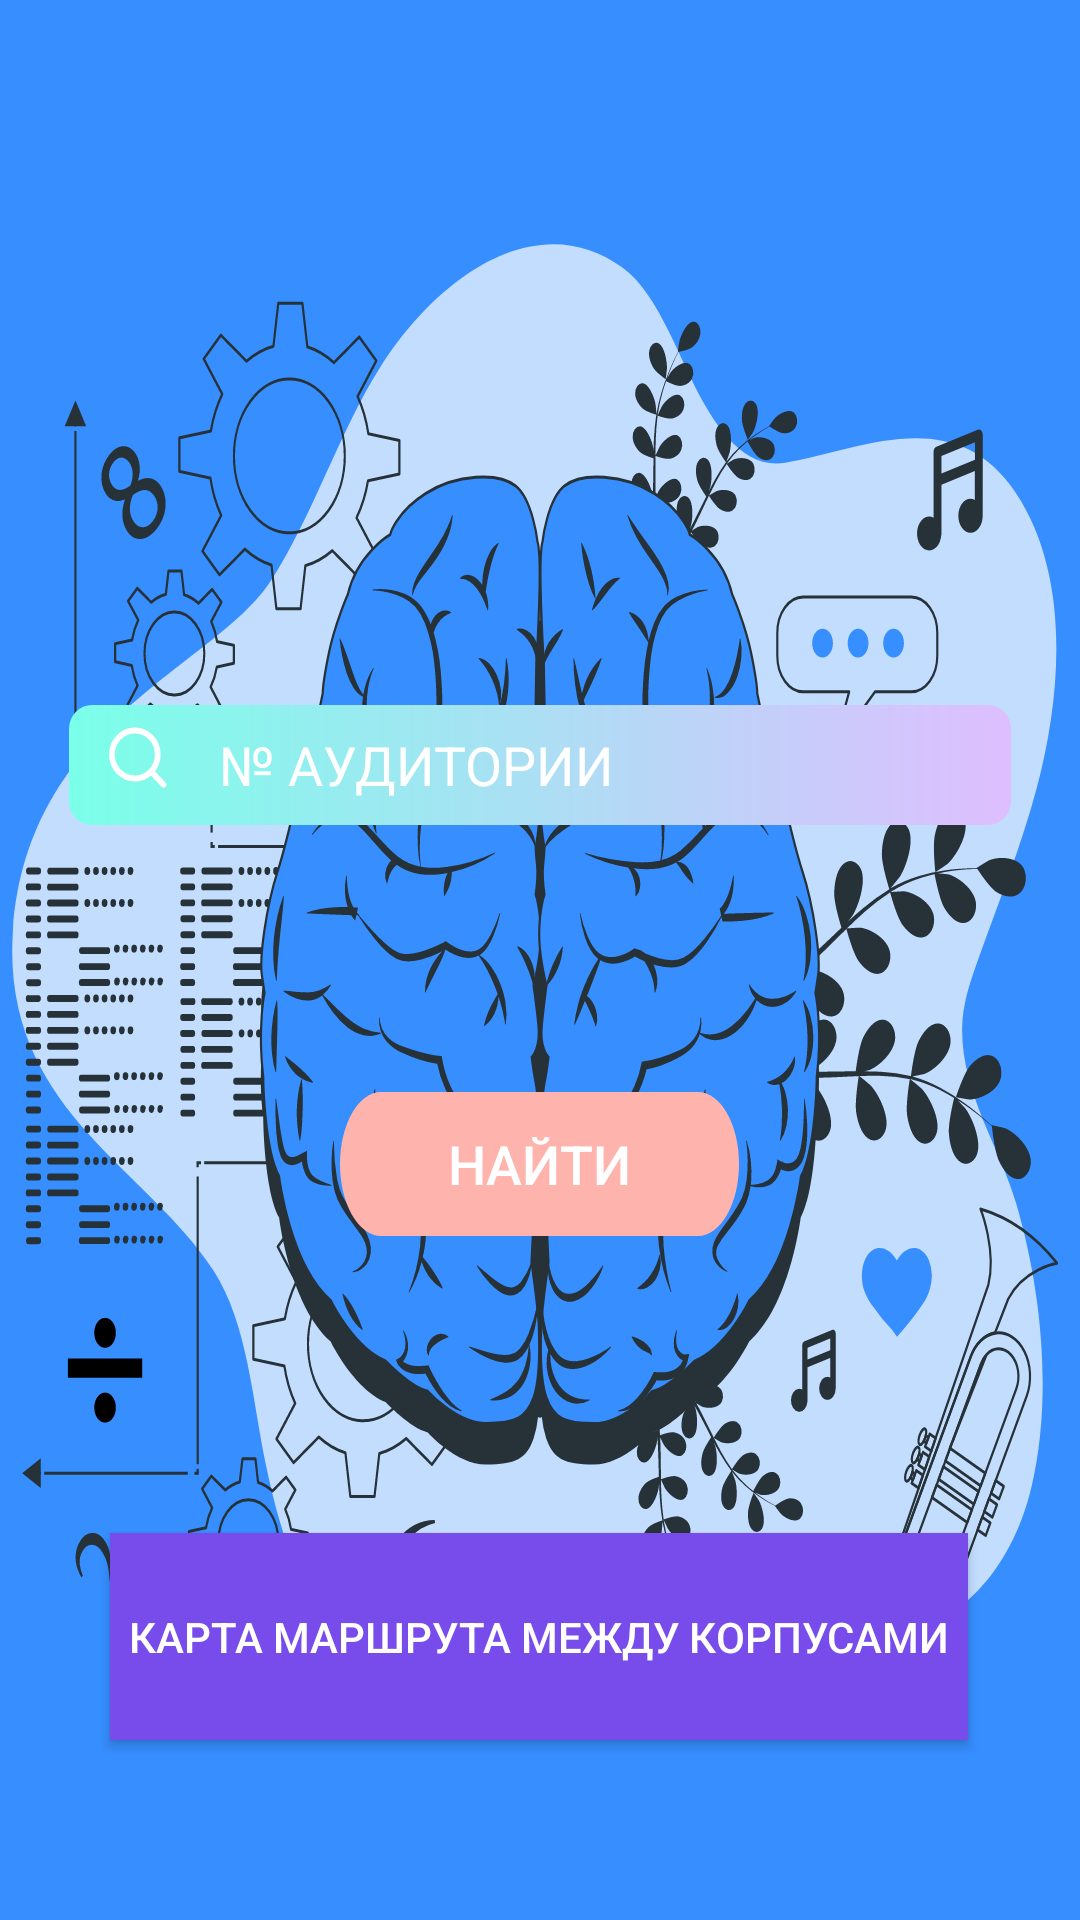

Write the Android layout XML for this screen, with the resource values it uses.
<!-- AndroidManifest.xml: application theme Theme.AppCompat.DayNight.NoActionBar -->
<!-- res/layout/activity_search.xml -->
<?xml version="1.0" encoding="utf-8"?>
<androidx.constraintlayout.widget.ConstraintLayout
    xmlns:android="http://schemas.android.com/apk/res/android"
    xmlns:app="http://schemas.android.com/apk/res-auto"
    xmlns:tools="http://schemas.android.com/tools"
    android:layout_width="match_parent"
    android:layout_height="match_parent"
    android:background="@color/figma_background"
    android:id="@+id/activity_search"
    tools:context=".SearchActivity">

    

    


    <FrameLayout
        android:id="@+id/illustration"
        android:layout_width="wrap_content"
        android:layout_height="wrap_content"
        app:layout_constraintBottom_toBottomOf="parent"
        app:layout_constraintEnd_toEndOf="parent"
        app:layout_constraintStart_toStartOf="parent"
        app:layout_constraintTop_toTopOf="parent"
        android:background="@drawable/brain"
        tools:ignore="MissingConstraints">
        

        <EditText
            android:id="@+id/editTextSearch"
            android:layout_width="wrap_content"
            android:layout_height="wrap_content"
            android:layout_marginHorizontal="23dp"
            android:layout_gravity="center_horizontal"
            android:layout_marginTop="165dp"
            android:hint="№ АУДИТОРИИ"
            android:paddingStart="50dp"
            android:textColor="@android:color/white"
            android:background="@drawable/search"
            android:textColorHint="@android:color/white"
            android:textSize="18sp" />

        <Button
            android:id="@+id/searchButton"
            android:layout_width="133dp"
            android:layout_height="wrap_content"
            android:layout_gravity="center"
            android:layout_marginTop="68dp"
            android:background="@drawable/btn_new"
            android:fontFamily="sans-serif-medium"
            android:text="Найти"
            android:textColor="@android:color/white"
            android:textSize="18sp" />
    </FrameLayout>



    
    <Button
        android:id="@+id/mapButton"
        android:layout_width="286dp"
        android:layout_height="69dp"
        android:layout_marginBottom="60dp"
        android:background="@color/figma_purple"
        android:fontFamily="sans-serif-medium"
        android:text="КАРТА МАРШРУТА МЕЖДУ КОРПУСАМИ"
        android:textColor="@android:color/white"
        android:textSize="14sp"
        app:layout_constraintBottom_toBottomOf="parent"
        app:layout_constraintEnd_toEndOf="parent"
        app:layout_constraintHorizontal_bias="0.496"
        app:layout_constraintStart_toStartOf="parent"
        app:layout_constraintTop_toBottomOf="@+id/illustration"
        app:layout_constraintVertical_bias="1.0" />
</androidx.constraintlayout.widget.ConstraintLayout>
<!-- resources referenced by this layout -->
<resources>
  <color name="figma_background">#378EFF</color>
  <color name="figma_purple">#774CEA</color>
  <!-- drawable brain: vector/xml drawable (drawable, 93257 chars, omitted) -->
  <!-- drawable btn_new (drawable) -->
  <?xml version="1.0" encoding="utf-8"?>
  <vector
      xmlns:android="http://schemas.android.com/apk/res/android"
      xmlns:aapt="http://schemas.android.com/aapt"
      android:width="228dp"
      android:height="47dp"
      android:viewportWidth="228"
      android:viewportHeight="47"
      >
      <group>
          <clip-path
              android:pathData="M23.5 0H204.5C217.479 0 228 10.5213 228 23.5C228 36.4787 217.479 47 204.5 47H23.5C10.5213 47 0 36.4787 0 23.5C0 10.5213 10.5213 0 23.5 0Z"
              />
          <path
              android:pathData="M0 0V47H228V0"
              android:fillColor="#FFB3AD"
              />
      </group>
  </vector>
  <!-- drawable search (drawable) -->
  <vector xmlns:android="http://schemas.android.com/apk/res/android"
      xmlns:aapt="http://schemas.android.com/aapt"
      android:width="329dp"
      android:height="40dp"
      android:viewportWidth="329"
      android:viewportHeight="40">
    <path
        android:pathData="M8,0L321,0A8,8 0,0 1,329 8L329,32A8,8 0,0 1,321 40L8,40A8,8 0,0 1,0 32L0,8A8,8 0,0 1,8 0z">
      <aapt:attr name="android:fillColor">
        <gradient 
            android:startX="0"
            android:startY="20"
            android:endX="329"
            android:endY="20"
            android:type="linear">
          <item android:offset="0" android:color="#FF7AFFE9"/>
          <item android:offset="1" android:color="#FFDEBEFF"/>
        </gradient>
      </aapt:attr>
    </path>
    <path
        android:pathData="M23,24.5C27.42,24.5 31,20.92 31,16.5C31,12.08 27.42,8.5 23,8.5C18.58,8.5 15,12.08 15,16.5C15,20.92 18.58,24.5 23,24.5Z"
        android:strokeLineJoin="round"
        android:strokeWidth="2"
        android:fillColor="#00000000"
        android:strokeColor="#ffffff"
        android:strokeLineCap="round"/>
    <path
        android:pathData="M33,26.5L28.65,22.15"
        android:strokeLineJoin="round"
        android:strokeWidth="2"
        android:fillColor="#00000000"
        android:strokeColor="#ffffff"
        android:strokeLineCap="round"/>
  </vector>
</resources>
